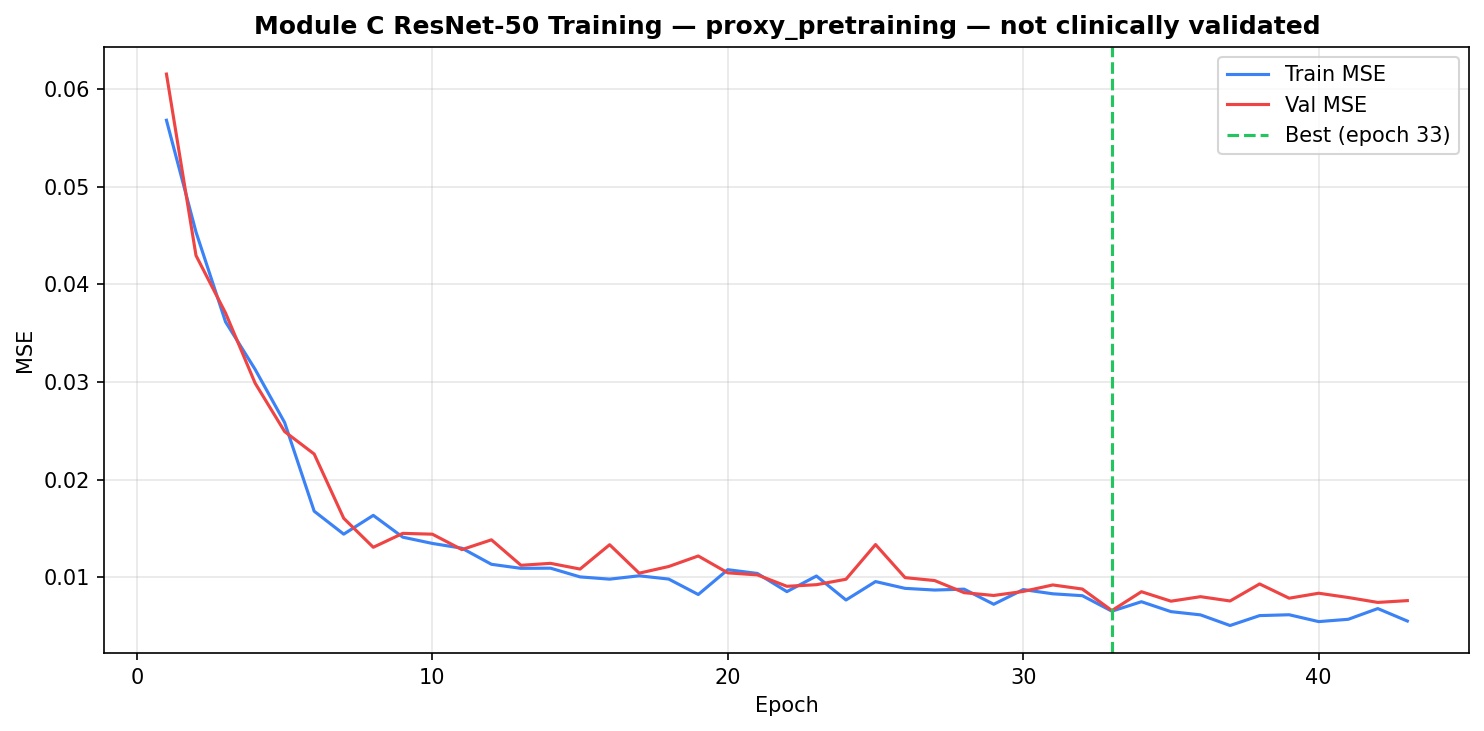

Source data for this figure (header and first rows):
epoch, train_loss, val_loss
1, 0.0568, 0.06153
2, 0.04534, 0.04294
3, 0.03615, 0.03705
4, 0.03129, 0.02987
5, 0.02583, 0.02491
6, 0.01676, 0.02261
7, 0.0144, 0.01603
8, 0.01633, 0.01306
9, 0.0141, 0.01449
10, 0.01345, 0.0144
11, 0.01297, 0.01282
12, 0.01132, 0.01382
13, 0.0109, 0.01122
14, 0.01092, 0.01141
15, 0.01003, 0.01083
16, 0.009796, 0.01332
17, 0.01014, 0.01041
18, 0.009804, 0.01109
19, 0.008224, 0.01217
20, 0.01077, 0.01044
21, 0.01038, 0.01023
22, 0.008518, 0.009063
23, 0.01012, 0.009228
24, 0.007661, 0.009786
25, 0.009548, 0.01334
26, 0.008853, 0.009952
27, 0.008681, 0.009654
28, 0.008772, 0.008411
29, 0.007224, 0.008125
30, 0.008728, 0.008538
31, 0.008295, 0.009203
32, 0.008102, 0.008783
33, 0.006516, 0.006578
34, 0.007484, 0.008509
35, 0.006469, 0.00754
36, 0.006137, 0.008001
37, 0.005048, 0.007561
38, 0.006063, 0.009304
39, 0.00615, 0.007845
40, 0.005448, 0.008355
41, 0.005685, 0.007916
42, 0.006784, 0.007413
43, 0.005506, 0.007597
